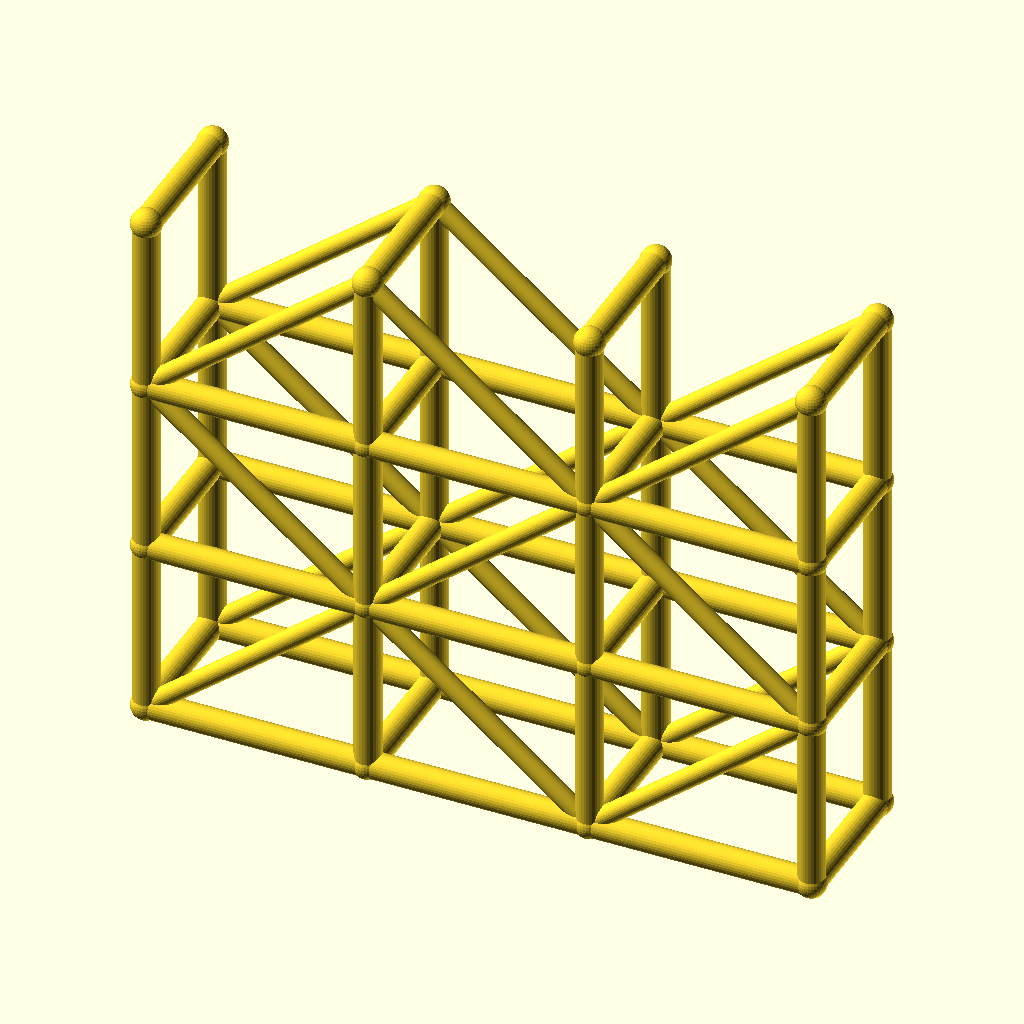
Cell 1: rendered with the file's own defaults.
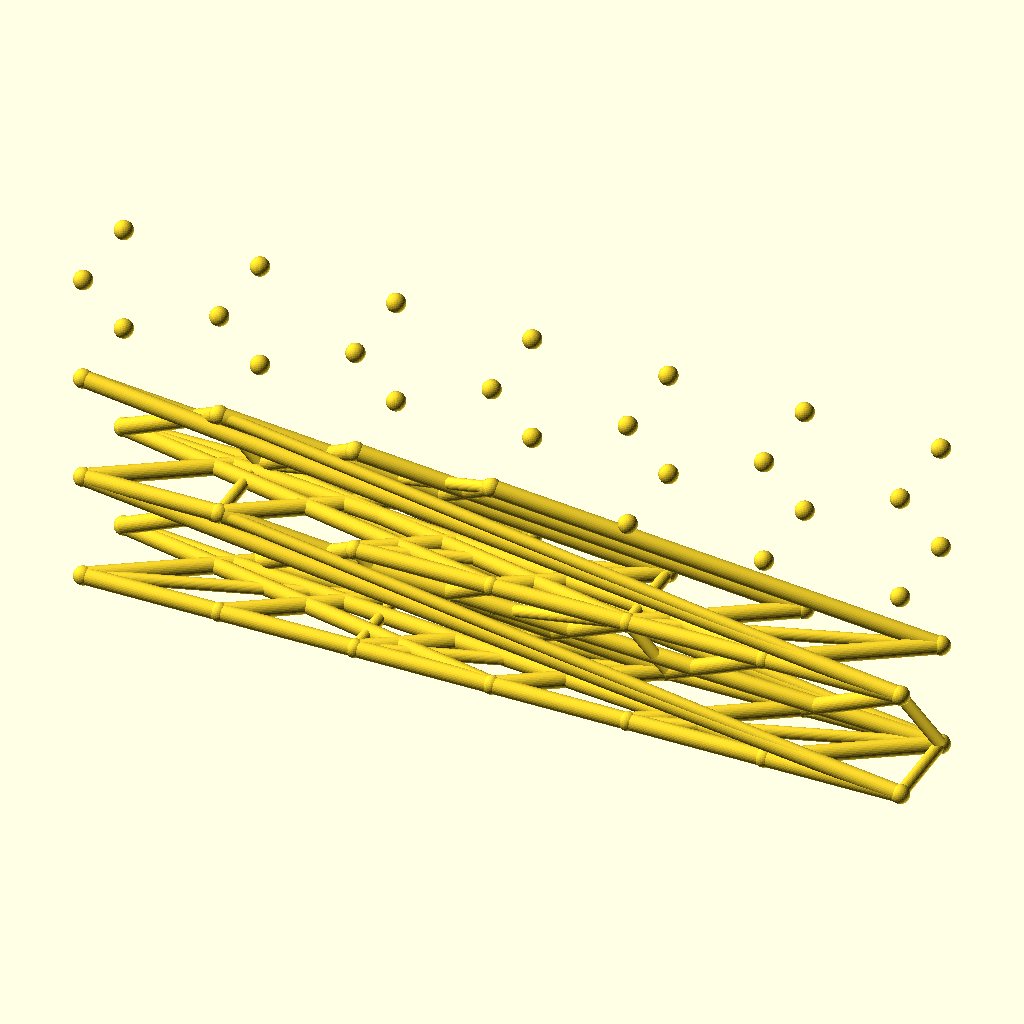
Cell 2: spans = 6 (everything else at default).
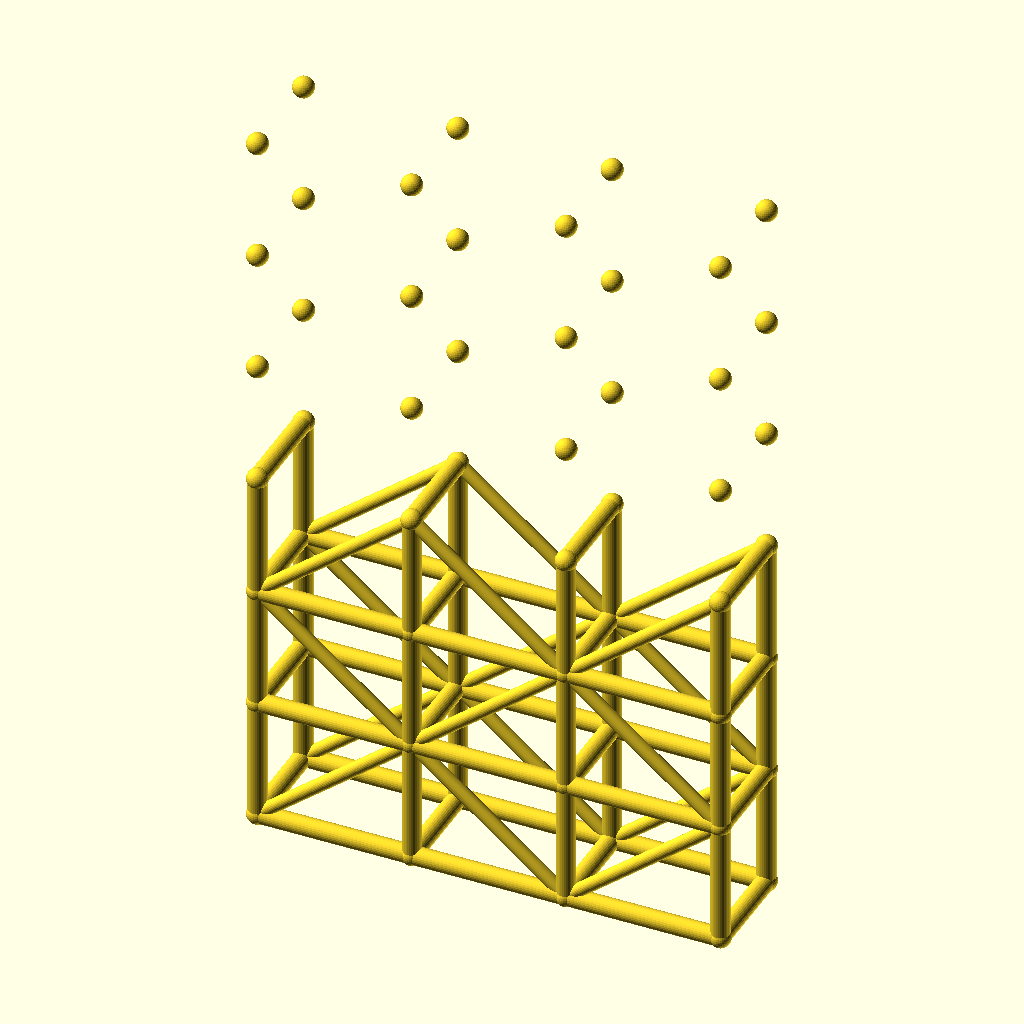
Cell 3: the same model with levels = 6.
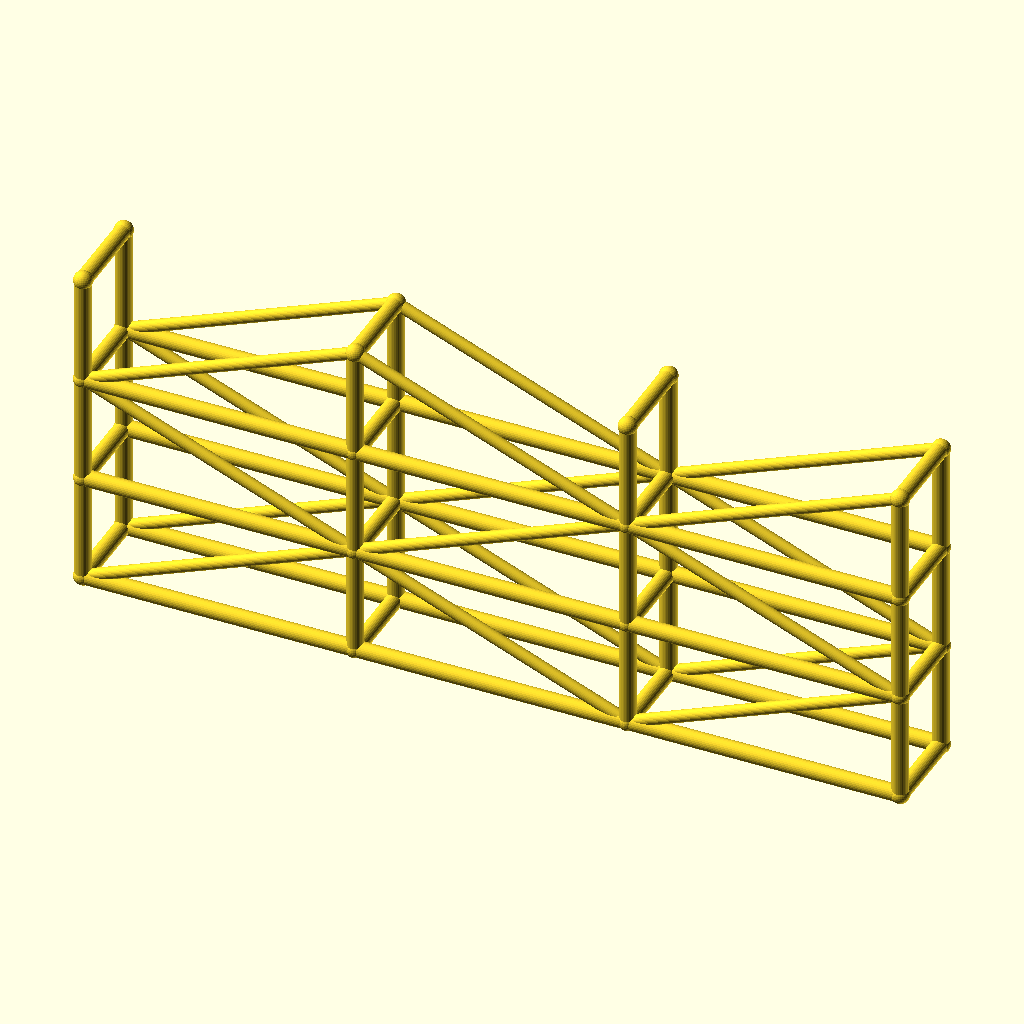
Cell 4: the same model with bay_l = 100.
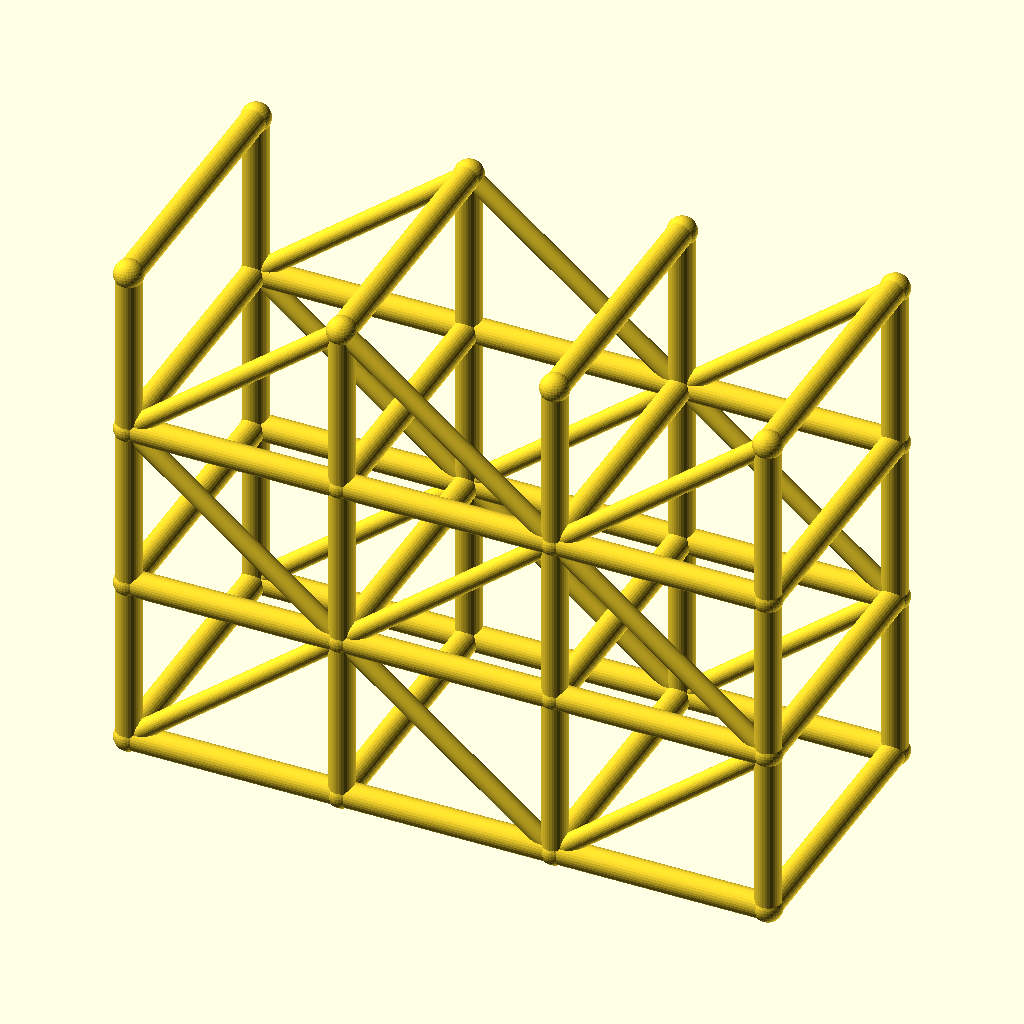
Cell 5: the same model with tower_w = 64.
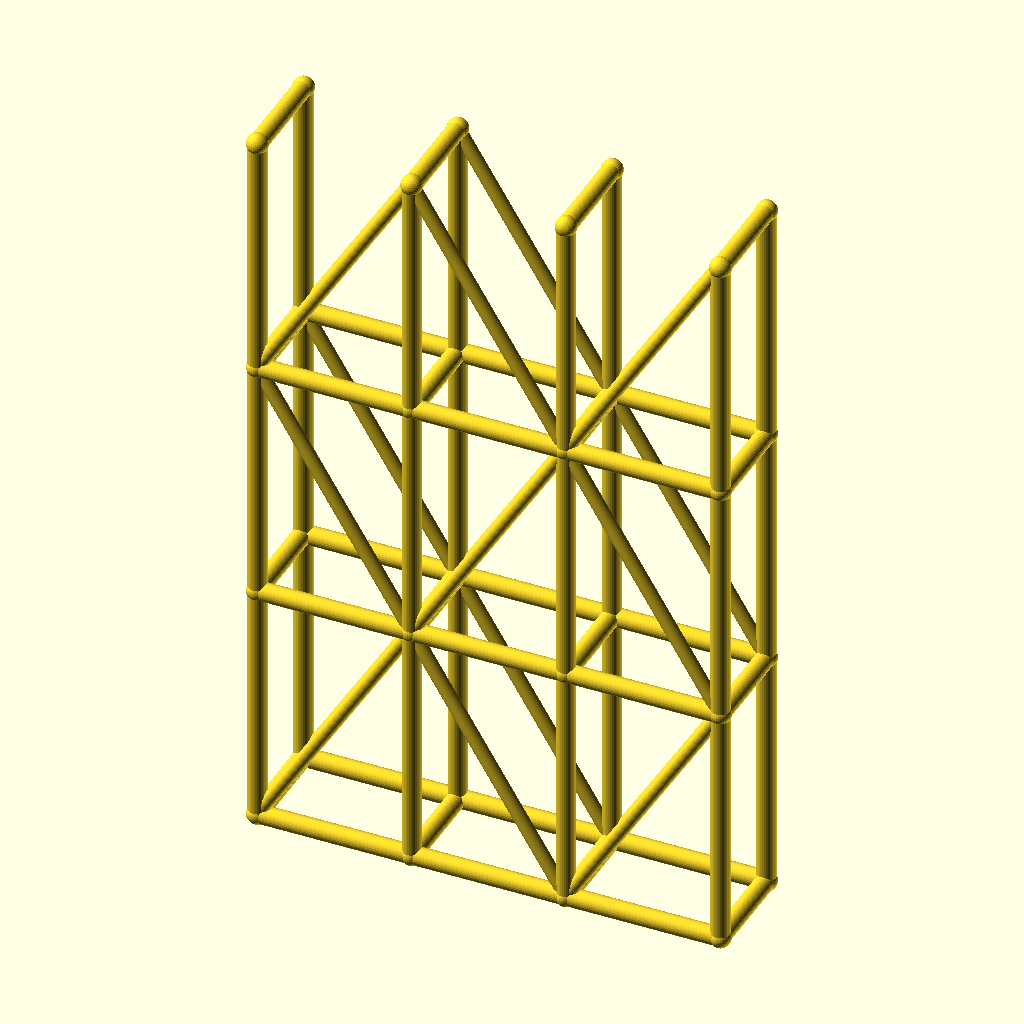
Cell 6: the same model with lift_h = 80.
All cells are drawn from the same view direction (rotation 55°, 0°, 25°, orthographic, colour scheme Cornfield), but the view is re-fitted for each cell, so position and scale can differ between cells as well as the parameter.
OpenSCAD source file optional_data/data/wire3/scaffold/scene_0171.scad:
$fn = 32;

// ----------------------------------------------------------------------
// Scaffold tower: 3 spans x 3 lifts
// ----------------------------------------------------------------------

// --- parameters (mm) ---
spans = 3;                // spans along X
levels = 3;               // lift levels
bay_l = 50;               // span length, X
tower_w = 32;             // tower width, Y
lift_h = 40;              // lift height, Z
post_r = 3;               // post and ledger radius
brace_r = 2.2;            // diagonal brace radius
joint_r = 3.4;            // joint ball radius
fit_tol = 0.05;           // declared fit tolerance (prompt contract)
free_tol = 0.2;           // declared free tolerance (prompt contract)

bbox_x = spans * bay_l + 2 * joint_r;  // overall X, joints included
bbox_y = tower_w + 2 * joint_r;  // overall Y, joints included
bbox_z = levels * lift_h + 2 * joint_r;  // overall Z, joints included
post_d = 2 * post_r;  // post stock diameter
brace_d = 2 * brace_r;  // brace stock diameter
tower_l = spans * bay_l;  // tower footprint length
tower_h = levels * lift_h;  // tower height
nodes = [for (lvl = [0 : levels], side = [0, 1], st = [0 : spans]) [st * bay_l, side * tower_w, lvl * lift_h]];

module member(a, b, r) {
  /* round stock from joint a to joint b, ends buried in the joint balls */
  d = b - a;
  length = norm(d);
  translate(a) rotate([0, acos(d[2] / length), atan2(d[1], d[0])])
    cylinder(h = length, r = r);
}

module joint(p, r) {
  /* ball at the joint centre, fatter than every member meeting there */
  translate(p) sphere(r = r);
}

/* members - each call is one graph edge */
member(nodes[0], nodes[8], post_r);
member(nodes[1], nodes[9], post_r);
member(nodes[2], nodes[10], post_r);
member(nodes[3], nodes[11], post_r);
member(nodes[0], nodes[1], post_r);
member(nodes[1], nodes[2], post_r);
member(nodes[2], nodes[3], post_r);
member(nodes[4], nodes[12], post_r);
member(nodes[5], nodes[13], post_r);
member(nodes[6], nodes[14], post_r);
member(nodes[7], nodes[15], post_r);
member(nodes[4], nodes[5], post_r);
member(nodes[5], nodes[6], post_r);
member(nodes[6], nodes[7], post_r);
member(nodes[8], nodes[16], post_r);
member(nodes[9], nodes[17], post_r);
member(nodes[10], nodes[18], post_r);
member(nodes[11], nodes[19], post_r);
member(nodes[8], nodes[9], post_r);
member(nodes[9], nodes[10], post_r);
member(nodes[10], nodes[11], post_r);
member(nodes[12], nodes[20], post_r);
member(nodes[13], nodes[21], post_r);
member(nodes[14], nodes[22], post_r);
member(nodes[15], nodes[23], post_r);
member(nodes[12], nodes[13], post_r);
member(nodes[13], nodes[14], post_r);
member(nodes[14], nodes[15], post_r);
member(nodes[16], nodes[24], post_r);
member(nodes[17], nodes[25], post_r);
member(nodes[18], nodes[26], post_r);
member(nodes[19], nodes[27], post_r);
member(nodes[16], nodes[17], post_r);
member(nodes[17], nodes[18], post_r);
member(nodes[18], nodes[19], post_r);
member(nodes[20], nodes[28], post_r);
member(nodes[21], nodes[29], post_r);
member(nodes[22], nodes[30], post_r);
member(nodes[23], nodes[31], post_r);
member(nodes[20], nodes[21], post_r);
member(nodes[21], nodes[22], post_r);
member(nodes[22], nodes[23], post_r);
member(nodes[0], nodes[4], post_r);
member(nodes[1], nodes[5], post_r);
member(nodes[2], nodes[6], post_r);
member(nodes[3], nodes[7], post_r);
member(nodes[8], nodes[12], post_r);
member(nodes[9], nodes[13], post_r);
member(nodes[10], nodes[14], post_r);
member(nodes[11], nodes[15], post_r);
member(nodes[16], nodes[20], post_r);
member(nodes[17], nodes[21], post_r);
member(nodes[18], nodes[22], post_r);
member(nodes[19], nodes[23], post_r);
member(nodes[24], nodes[28], post_r);
member(nodes[25], nodes[29], post_r);
member(nodes[26], nodes[30], post_r);
member(nodes[27], nodes[31], post_r);
member(nodes[0], nodes[9], brace_r);
member(nodes[9], nodes[2], brace_r);
member(nodes[2], nodes[11], brace_r);
member(nodes[4], nodes[13], brace_r);
member(nodes[13], nodes[6], brace_r);
member(nodes[6], nodes[15], brace_r);
member(nodes[16], nodes[9], brace_r);
member(nodes[9], nodes[18], brace_r);
member(nodes[18], nodes[11], brace_r);
member(nodes[20], nodes[13], brace_r);
member(nodes[13], nodes[22], brace_r);
member(nodes[22], nodes[15], brace_r);
member(nodes[16], nodes[25], brace_r);
member(nodes[25], nodes[18], brace_r);
member(nodes[18], nodes[27], brace_r);
member(nodes[20], nodes[29], brace_r);
member(nodes[29], nodes[22], brace_r);
member(nodes[22], nodes[31], brace_r);

/* joint balls */
for (p = nodes) joint(p, joint_r);
Customizer parameters (derived from the source; name, type, default, range or options):
spans: number, default 3
levels: number, default 3
bay_l: number, default 50
tower_w: number, default 32
lift_h: number, default 40
post_r: number, default 3
brace_r: number, default 2.2
joint_r: number, default 3.4
fit_tol: number, default 0.05
free_tol: number, default 0.2
